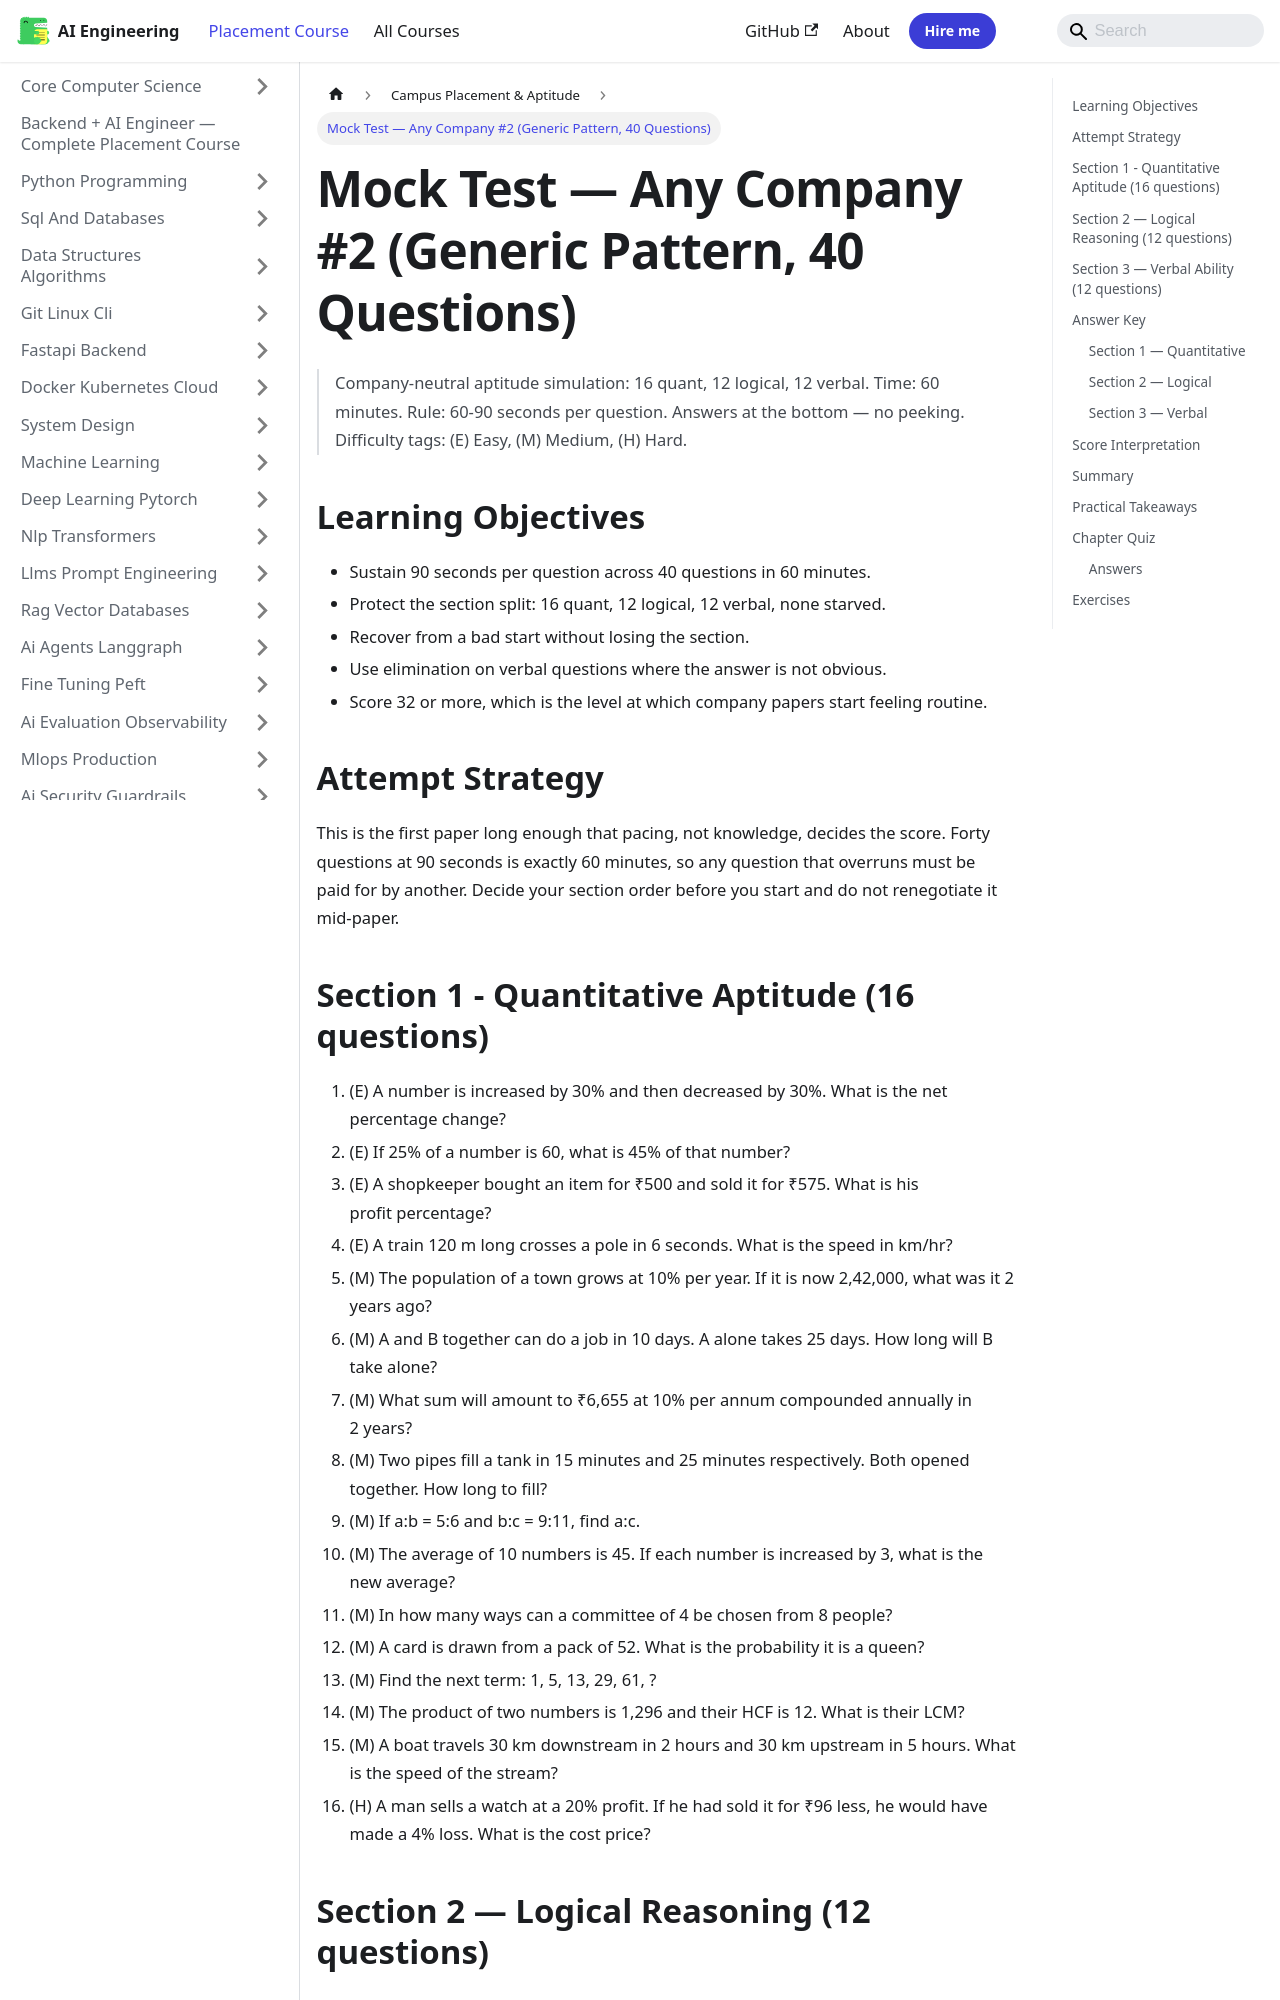

repository: Raushan666java/ai-engineering-journey · page: ai-engineering-placement/33-campus-placement/19-mock-any-company-2/index.html · generator: mkdocs

---
description: "Company-neutral aptitude simulation: 16 quant, 12 logical, 12 verbal. Time: 60 minutes. Rule: 60-90 seconds per question. Answers at the bottom — no"
---

<!-- improved -->
# Mock Test — Any Company #2 (Generic Pattern, 40 Questions)

> Company-neutral aptitude simulation: 16 quant, 12 logical, 12 verbal. Time: 60 minutes.
> Rule: 60-90 seconds per question. Answers at the bottom — no peeking.
> Difficulty tags: (E) Easy, (M) Medium, (H) Hard.

## Learning Objectives

- Sustain 90 seconds per question across 40 questions in 60 minutes.
- Protect the section split: 16 quant, 12 logical, 12 verbal, none starved.
- Recover from a bad start without losing the section.
- Use elimination on verbal questions where the answer is not obvious.
- Score 32 or more, which is the level at which company papers start feeling routine.

## Attempt Strategy

```mermaid
flowchart TD
    START["Start the section"] --> SCAN["First pass: answer the easy questions"]
    SCAN --> EASY{"Confident within 30 seconds?"}
    EASY -->|Yes| SOLVE["Solve and move on"]
    EASY -->|No| FLAG["Flag it, skip"]
    SOLVE --> MORE{"Time remaining?"}
    FLAG --> MORE
    MORE -->|Yes| RETRY["Second pass on flagged questions"]
    MORE -->|No| SUBMIT["Submit - attempt everything, there is no negative marking"]
    RETRY --> SUBMIT
```

This is the first paper long enough that pacing, not knowledge, decides the score.
Forty questions at 90 seconds is exactly 60 minutes, so any question that overruns
must be paid for by another. Decide your section order before you start and do not
renegotiate it mid-paper.
